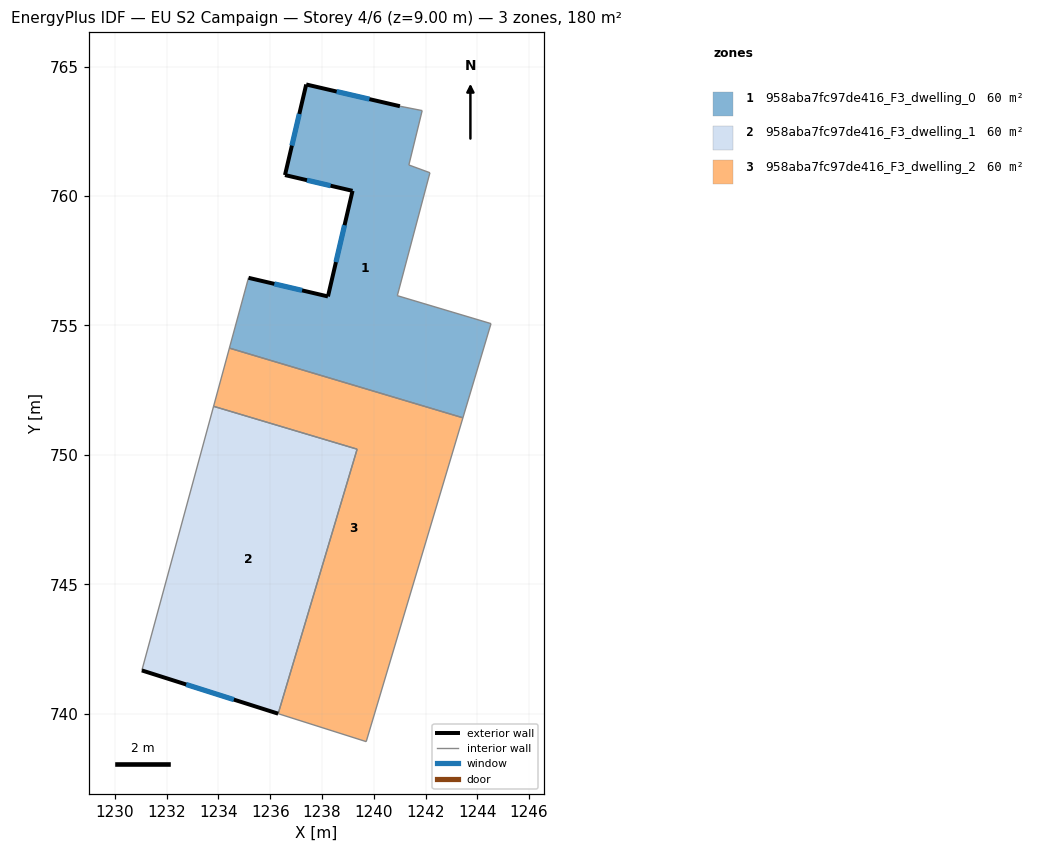
=== STOREY PLAN SPEC (per zone: floor XY polygon, exterior-wall plan segments, windows/doors) ===
zone 1: 958aba7fc97de416_F3_dwelling_0  (60.0 m²)
  floor: (1241.87, 763.30) (1241.35, 761.20) (1242.17, 760.90) (1240.91, 756.15) (1244.53, 755.07) (1243.44, 751.43) (1234.42, 754.12) (1235.16, 756.84) (1238.23, 756.12) (1239.18, 760.20) (1236.57, 760.81) (1237.39, 764.31) (1241.01, 763.47)
  exterior wall: (1239.18, 760.20) – (1238.23, 756.12)  [4.2 m]
    window: (1238.87, 758.87) – (1238.54, 757.45)  [1.5 m²]
  exterior wall: (1236.57, 760.81) – (1239.18, 760.20)  [2.7 m]
    window: (1237.42, 760.61) – (1238.33, 760.40)  [1.0 m²]
  exterior wall: (1237.39, 764.31) – (1236.57, 760.81)  [3.6 m]
    window: (1237.12, 763.17) – (1236.84, 761.95)  [1.3 m²]
  exterior wall: (1241.01, 763.47) – (1237.39, 764.31)  [3.7 m]
    window: (1239.83, 763.74) – (1238.57, 764.04)  [1.4 m²]
  exterior wall: (1238.23, 756.12) – (1235.16, 756.84)  [3.2 m]
    window: (1237.23, 756.36) – (1236.16, 756.61)  [1.2 m²]
  interior walls: 8
zone 2: 958aba7fc97de416_F3_dwelling_1  (60.0 m²)
  floor: (1239.36, 750.22) (1236.31, 740.00) (1231.04, 741.67) (1233.81, 751.88)
  exterior wall: (1231.04, 741.67) – (1236.31, 740.00)  [5.5 m]
    window: (1232.75, 741.13) – (1234.59, 740.54)  [2.0 m²]
  interior walls: 3
zone 3: 958aba7fc97de416_F3_dwelling_2  (60.0 m²)
  floor: (1243.44, 751.43) (1239.71, 738.92) (1236.31, 740.00) (1239.36, 750.22) (1233.81, 751.88) (1234.42, 754.12)
  interior walls: 6

=== DERIVED (storey summary) ===
Building: EU S2 Campaign
Storey: 4 of 6  (floor level z = 9.00 m)
Storey gross floor area: 180.1 m²
Zones on this storey: 3
  - 958aba7fc97de416_F3_dwelling_0: floor 60.0 m²; exterior wall 17.3 m (52.0 m²); 5 window(s) 6.4 m²; WWR 12.2%
  - 958aba7fc97de416_F3_dwelling_1: floor 60.0 m²; exterior wall 5.5 m (16.6 m²); 1 window(s) 2.0 m²; WWR 12.2%
  - 958aba7fc97de416_F3_dwelling_2: floor 60.0 m²
Zone adjacency (shared interzone walls):
  - 958aba7fc97de416_F3_dwelling_0 ↔ 958aba7fc97de416_F3_dwelling_2
  - 958aba7fc97de416_F3_dwelling_1 ↔ 958aba7fc97de416_F3_dwelling_2